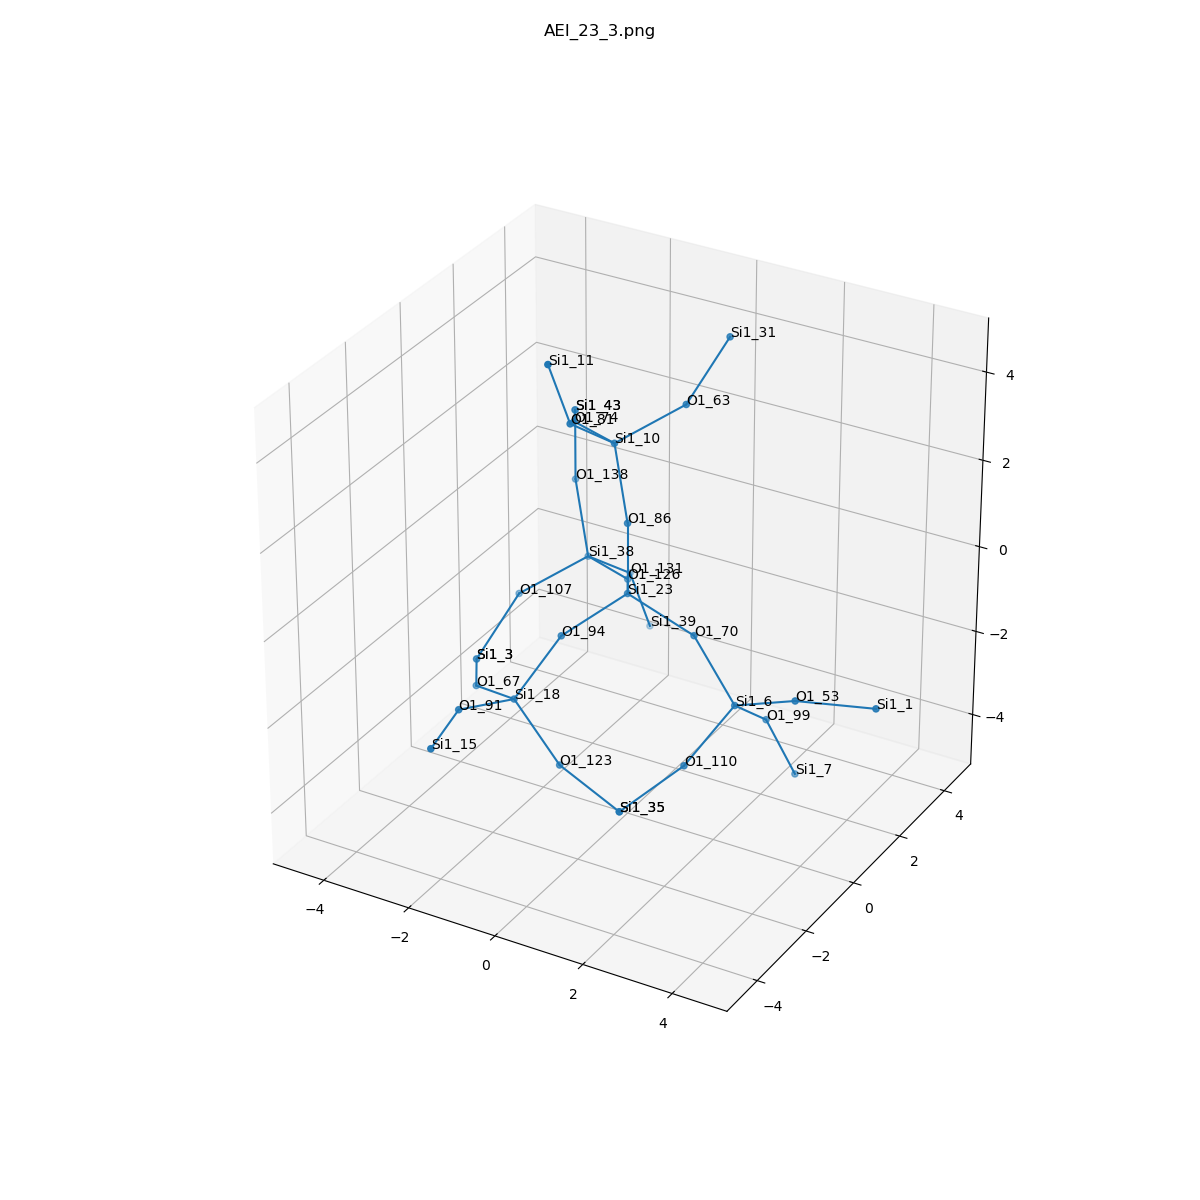

The data file committed next to this chart (first rows):
, neighbor_num, isite, atom, x, y, z, front_index
0, 0, 23, Si1, 0.0, 0.0, 0.0, 
1, 1, 86, O1, 0.0, -3.0814879110195774e-33, 1.611, 0.0
2, 1, 94, O1, -0.7574, -1.315, -0.5354, 0.0
3, 1, 70, O1, 1.52, 0.0, -0.5318, 0.0
4, 1, 126, O1, -0.7561, 1.314, -0.5377, 0.0
5, 2, 10, Si1, -0.5881, 0.5025, 3.021, 1.0
6, 2, 18, Si1, -1.391, -2.102, -1.788, 2.0
7, 2, 6, Si1, 2.598, -0.2582, -1.699, 3.0
8, 2, 38, Si1, -2.141, 2.097, -0.7784, 4.0
9, 3, 63, O1, 0.4747, 1.491, 3.721, 5.0
10, 3, 74, O1, -1.974, 1.285, 2.781, 5.0
11, 3, 81, O1, -0.8465, -0.7673, 3.976, 5.0
12, 3, 123, O1, -0.3329, -2.127, -3, 6.0
13, 3, 67, O1, -2.737, -1.357, -2.267, 6.0
14, 3, 91, O1, -1.745, -3.611, -1.351, 6.0
15, 3, 99, O1, 2.629, 1.01, -2.691, 7.0
16, 3, 110, O1, 2.195, -1.578, -2.525, 7.0
17, 3, 53, O1, 4.055, -0.462, -1.043, 7.0
18, 3, 131, O1, -1.883, 3.366, -1.733, 8.0
19, 3, 138, O1, -2.73, 2.599, 0.6325, 8.0
20, 3, 107, O1, -3.204, 1.108, -1.478, 8.0
21, 4, 31, Si1, 0.8302, 2.609, 4.822, 9.0
22, 4, 43, Si1, -2.73, 2.599, 2.243, 10.0
23, 4, 11, Si1, -1.013, -1.31, 5.482, 11.0
24, 4, 35, Si1, 1.179, -2.368, -3.494, 12.0
25, 4, 3, Si1, -3.56, -0.009687, -2.579, 13.0
26, 4, 15, Si1, -1.407, -5.183, -1.309, 14.0
27, 4, 7, Si1, 3.022, 1.551, -4.155, 15.0
28, 4, 35, Si1, 1.179, -2.368, -3.494, 16.0
29, 4, 1, Si1, 5.6, -0.006694, -0.9954, 17.0
30, 4, 39, Si1, -1.717, 3.909, -3.239, 18.0
31, 4, 43, Si1, -2.73, 2.599, 2.243, 19.0
32, 4, 3, Si1, -3.56, -0.009687, -2.579, 20.0
